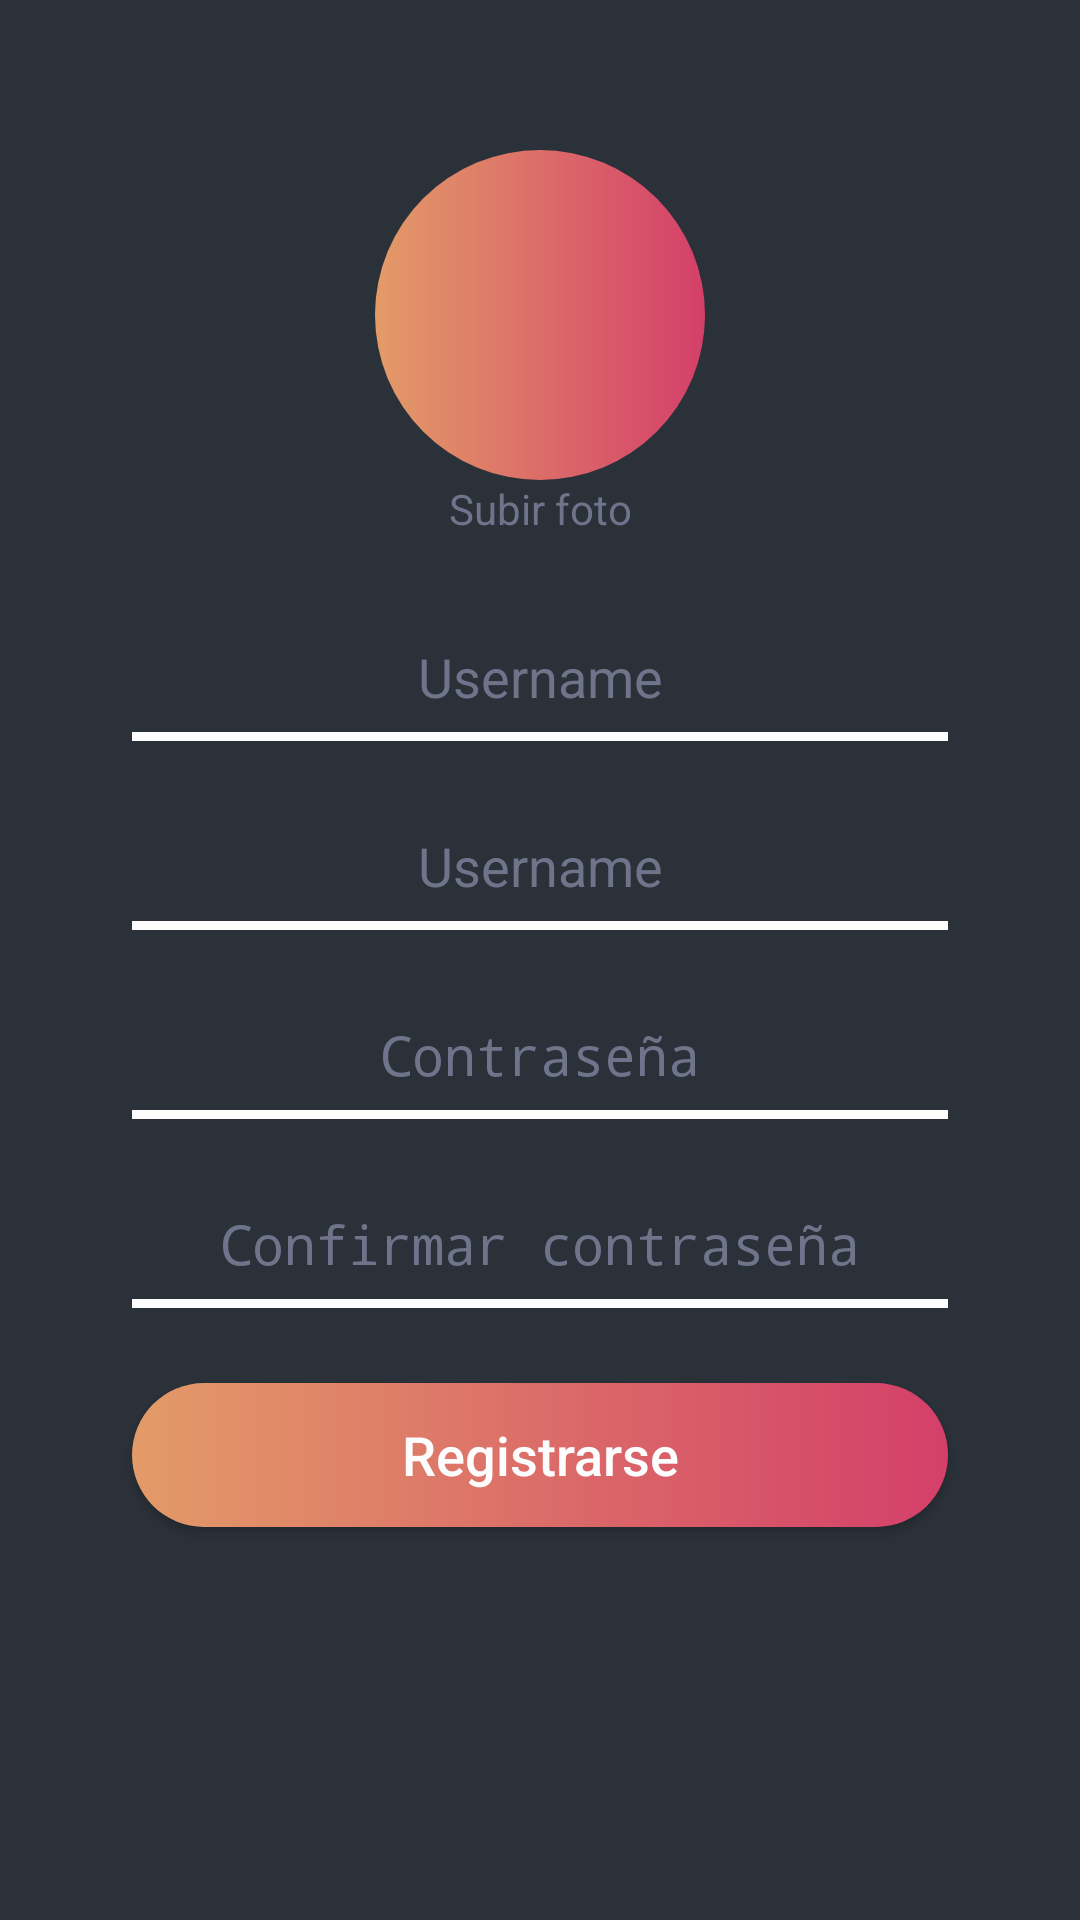

Layout XML and referenced resources for this Android screen:
<!-- AndroidManifest.xml: application theme AppTheme -->
<!-- res/layout/activity_user_register.xml -->
<?xml version="1.0" encoding="utf-8"?>
<RelativeLayout xmlns:android="http://schemas.android.com/apk/res/android"
    xmlns:app="http://schemas.android.com/apk/res-auto"
    xmlns:tools="http://schemas.android.com/tools"
    android:layout_width="match_parent"
    android:layout_height="match_parent"
    tools:context=".UserRegister"
    android:background="@color/colorPrimaryDark">
    <LinearLayout
        android:layout_width="match_parent"
        android:layout_height="match_parent"
        android:orientation="vertical"
        android:layout_centerVertical="true"
        android:layout_centerHorizontal="true"
        android:layout_marginTop="50dp"
        android:layout_marginBottom="50dp"
        android:layout_marginRight="34dp"
        android:layout_marginLeft="34dp">

        <ImageView
            android:id="@+id/imgPhoto"
            android:layout_width="110dp"
            android:layout_height="110dp"
            android:layout_gravity="center"
            android:background="@drawable/image" />
        <TextView
            android:id="@+id/textView"
            android:layout_width="match_parent"
            android:layout_height="wrap_content"
            android:text="Subir foto"
            style="@style/textView_style"
            android:layout_marginBottom="15dp"
            android:onClick="uploadPhoto"/>
        <EditText
            android:id="@+id/txtName"
            style="@style/editText_style"
            android:background="@drawable/border"
            android:hint="Username"
            android:inputType="textPersonName" />
        <EditText
            android:id="@+id/txtUsername"
            style="@style/editText_style"
            android:background="@drawable/border"
            android:hint="@string/username"
            android:inputType="textPersonName" />
        <EditText
            android:id="@+id/txtPassword"
            style="@style/editText_style"
            android:background="@drawable/border"
            android:hint="@string/password"
            android:inputType="textPassword" />

        <EditText
            android:id="@+id/txtConfirm"
            style="@style/editText_style"
            android:background="@drawable/border"
            android:hint="@string/confirm_password"
            android:inputType="textPassword" />
        <Button
            android:id="@+id/btnLogin"
            style="@style/button_style"
            android:text="@string/register"
            android:textAllCaps="false"
            android:onClick="insertUser"/>
    </LinearLayout>

</RelativeLayout>
<!-- resources referenced by this layout -->
<resources>
  <color name="colorPrimaryDark">#2a3138</color>
  <!-- drawable border (drawable) -->
  <?xml version="1.0" encoding="utf-8"?>
  <layer-list xmlns:android="http://schemas.android.com/apk/res/android">
      <item >
  
          <shape android:shape="rectangle">
              <stroke
                  android:width="3dp"
                  android:color="#fdfdfe">
  
              </stroke>
          </shape>
      </item>
      <item
          android:bottom="3dp"
          >
          <shape android:shape="rectangle">
              <solid
                  android:width="3dp"
                  android:color="#2a3138"></solid>
              <size android:height="40dp"/>
          </shape>
      </item>
  </layer-list>
  <!-- drawable image (drawable) -->
  <?xml version="1.0" encoding="utf-8"?>
  <layer-list xmlns:android="http://schemas.android.com/apk/res/android">
      <item >
          <shape android:shape="oval">
              <gradient android:startColor="#e39b68"
                  android:endColor="#d43f69"/>
          </shape>
      </item>
  </layer-list>
  <string name="confirm_password">Confirmar contraseña</string>
  <string name="password">Contraseña</string>
  <string name="register">Registrarse</string>
  <string name="username">Username</string>
  <style name="button_style">
          <item name="android:background">@drawable/button_style</item>
          <item name="android:layout_width">match_parent</item>
          <item name="android:layout_height">wrap_content</item>
          <item name="android:layout_marginBottom">10dp</item>
          <item name="android:layout_marginRight">10dp</item>
          <item name="android:layout_marginLeft">10dp</item>
          <item name="android:textColor">#fdfdfe</item>
          <item name="android:textSize">18sp</item>
          <item name="android:layout_marginTop">15dp</item>
      </style>
  <style name="editText_style">
          <item name="android:gravity">center</item>
  
          <item name="android:layout_margin">10dp</item>
          <item name="android:layout_width">match_parent</item>
          <item name="android:layout_height">wrap_content</item>
          <item name="android:ems">10</item>
          <item name="android:textColorHint">#6f748b</item>
          <item name="android:textColor">#fdfdfe</item>
      </style>
  <style name="textView_style">
          <item name="android:gravity">center_horizontal</item>
          <item name="android:layout_width">match_parent</item>
          <item name="android:layout_height">wrap_content</item>
          <item name="android:textColor">#6f748b</item>
      </style>
  <style name="AppTheme" parent="Theme.AppCompat.Light.NoActionBar">
          
          <item name="colorPrimary">@color/colorPrimary</item>
          <item name="colorPrimaryDark">@color/colorPrimaryDark</item>
          <item name="colorAccent">@color/colorAccent</item>
          <item name="android:colorForeground">@color/foreground_material_light</item>
      </style>
  <!-- drawable button_style (drawable) -->
  <?xml version="1.0" encoding="utf-8"?>
  <selector xmlns:android="http://schemas.android.com/apk/res/android">
      <item>
          <shape android:shape="rectangle">
              <corners android:radius="50dp"/>
              <solid android:color="#fdfdfe"/>
              <size android:height="25dp"/>
              <gradient android:startColor="#e39b68"
                  android:endColor="#d43f69"/>
          </shape>
      </item>
  </selector>
  <color name="colorPrimary">#e39b68</color>
  <color name="colorAccent">#d43f69</color>
  <color name="foreground_material_light">#FFFFFF</color>
</resources>
